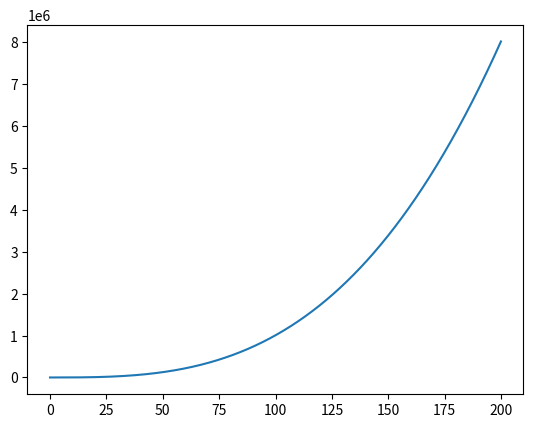

Python code for this plot:
# this script should plot the curve function in 3rd polynomial
# y = a * x^3 + b * x^2 + c * x + d

import matplotlib.pyplot as plt
import numpy as np

a = 1.0
b = 0.9
c = 1.2
d =3.5

x = np.arange(0, 200, 0.1)
y = x * (x * (x * a + b) + c) + d

plt.plot(x,y)
plt.show()